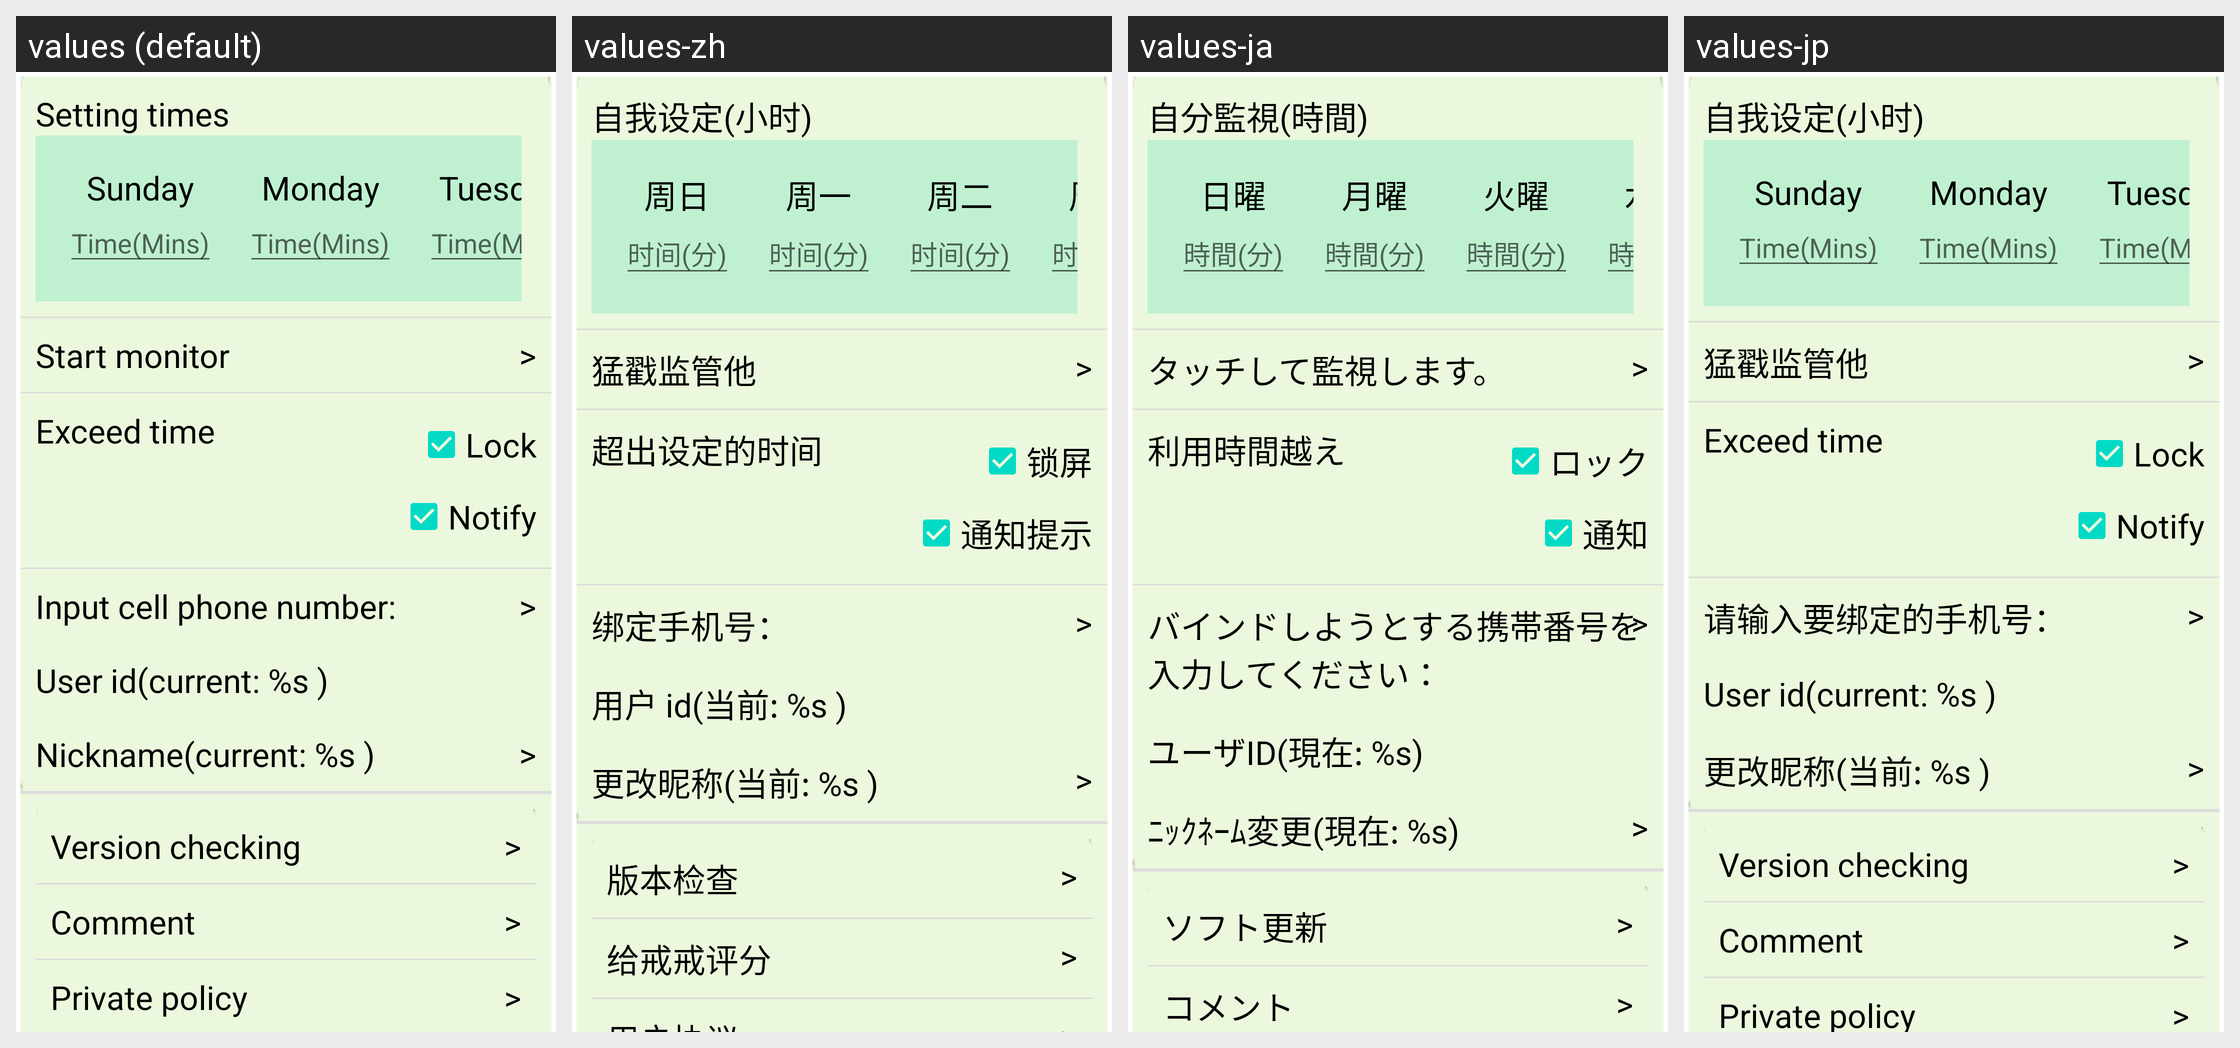

Translations of the strings shown on this Android screen, per locale in the grid:
Android screen res/layout/more.xml rendered under 4 locales, left to right: values (default), values-zh, values-ja, values-jp. Device: Nexus 5 (rendered at 1080×1920; each locale shown at half size, 540×960, under a caption strip naming it); theme Theme.MaterialComponents.DayNight.NoActionBar.
Strings drawn on this screen, with the default value and each locale's value (text and hints the layout hard-codes, and strings that could not be matched under every locale, appear in the picture but are not listed):

settings_time_period_lable1
  values: Setting times
  values-zh: 自我设定(小时)
  values-ja: 自分監視(時間)
  values-jp: 自我设定(小时)

setting_sunday
  values: Sunday
  values-zh: 周日
  values-ja: 日曜
  values-jp: Sunday  [not translated; the default value is used]

setting_time_min
  values: Time(Mins)
  values-zh: 时间(分)
  values-ja: 時間(分)
  values-jp: Time(Mins)  [not translated; the default value is used]

setting_monday
  values: Monday
  values-zh: 周一
  values-ja: 月曜
  values-jp: Monday  [not translated; the default value is used]

setting_tuesday
  values: Tuesday
  values-zh: 周二
  values-ja: 火曜
  values-jp: Tuesday  [not translated; the default value is used]

status_friend_label
  values: Start monitor
  values-zh: 猛戳监管他
  values-ja: タッチして監視します。
  values-jp: 猛戳监管他

setting_exceeding
  values: Exceed time
  values-zh: 超出设定的时间
  values-ja: 利用時間越え
  values-jp: Exceed time  [not translated; the default value is used]

setting_lock
  values: Lock
  values-zh: 锁屏
  values-ja: ロック
  values-jp: Lock  [not translated; the default value is used]

setting_alarm
  values: Notify
  values-zh: 通知提示
  values-ja: 通知
  values-jp: Notify  [not translated; the default value is used]

setting_binding_phone
  values: Input cell phone number:
  values-zh: 绑定手机号：
  values-ja: バインドしようとする携帯番号を入力してください：
  values-jp: 请输入要绑定的手机号：

setting_userid_label
  values: User id(current: %s )
  values-zh: 用户 id(当前: %s )
  values-ja: ユーザID(現在: %s)
  values-jp: User id(current: %s )  [not translated; the default value is used]

setting_nickname_label
  values: Nickname(current: %s )
  values-zh: 更改昵称(当前: %s )
  values-ja: ﾆｯｸﾈｰﾑ変更(現在: %s)
  values-jp: 更改昵称(当前: %s )

setting_check_version
  values: Version checking
  values-zh: 版本检查
  values-ja: ソフト更新
  values-jp: Version checking  [not translated; the default value is used]

setting_comment
  values: Comment
  values-zh: 给戒戒评分
  values-ja: コメント
  values-jp: Comment  [not translated; the default value is used]
